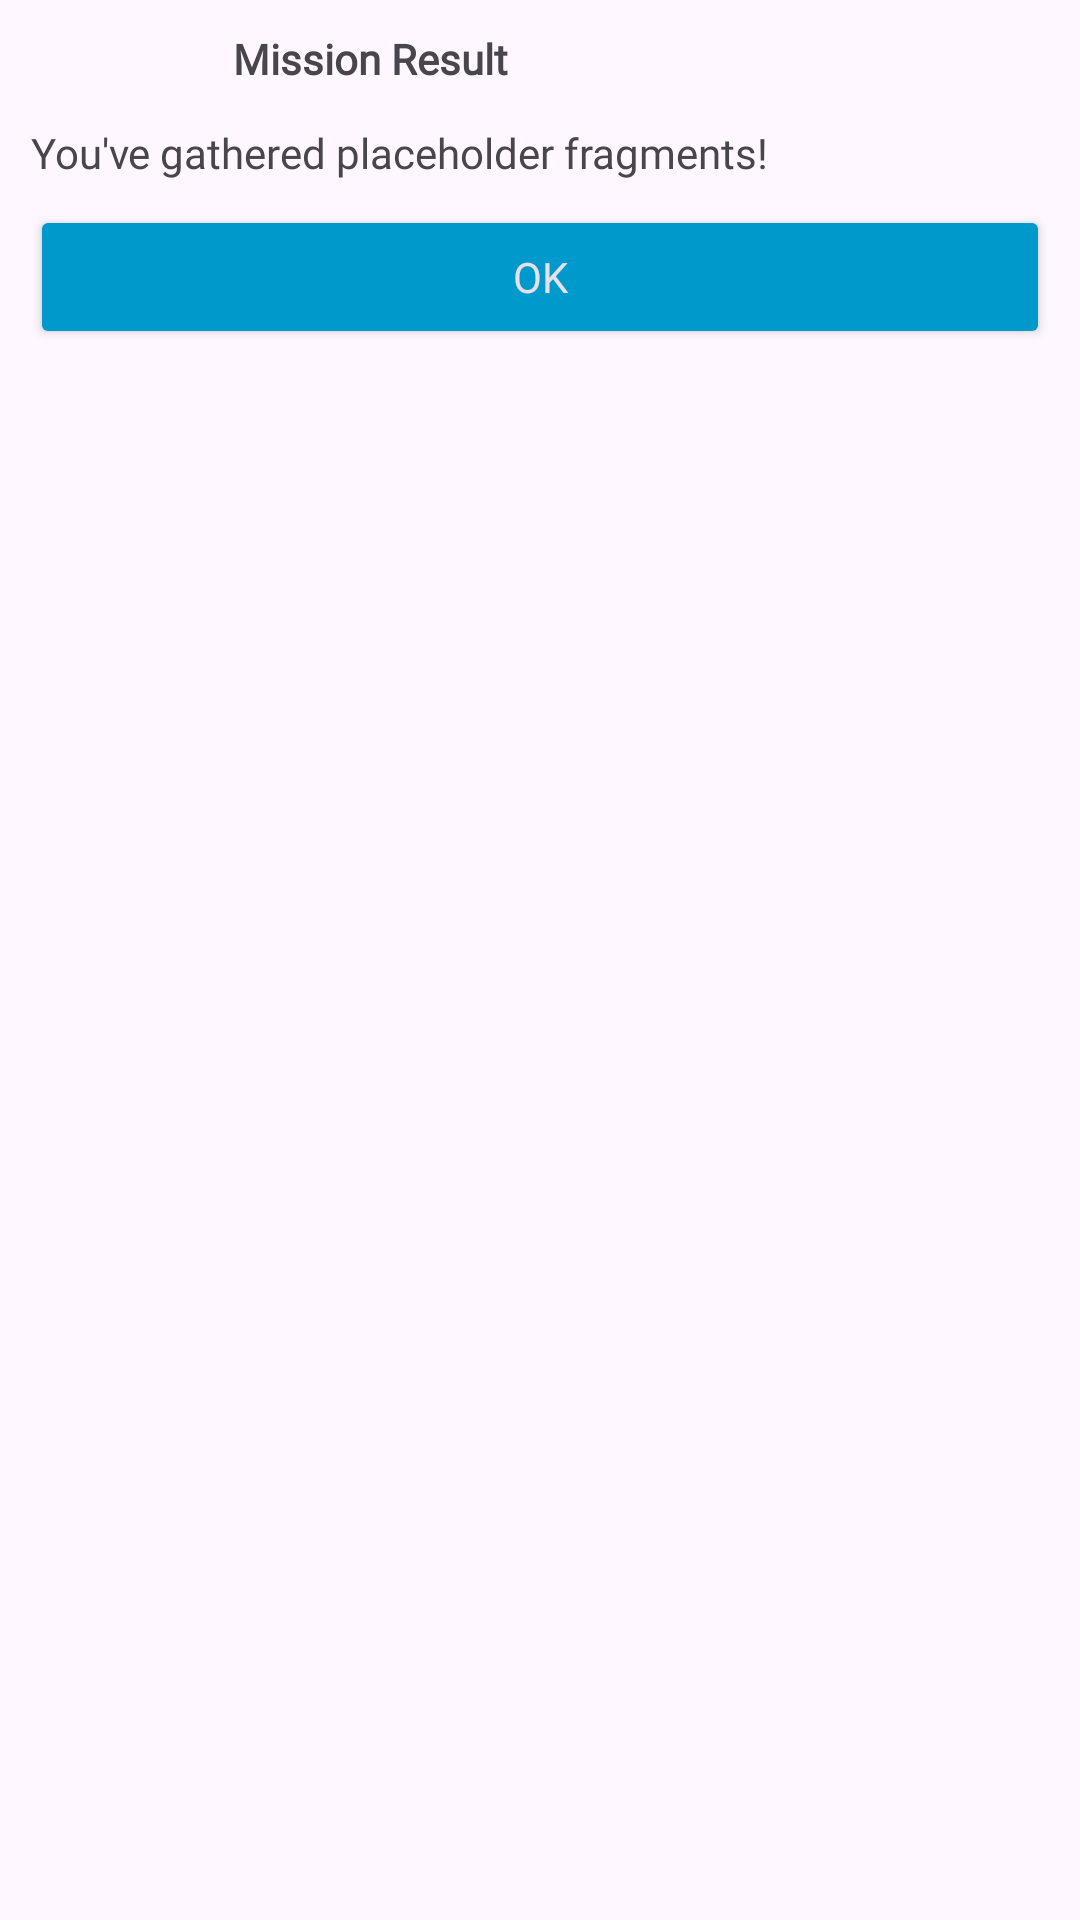

Reconstruct the res/layout file that produces this screen, plus the resources it refers to.
<!-- AndroidManifest.xml: application theme Theme.Spacecolony -->
<!-- res/layout/fight_mission_end_layout.xml -->
<?xml version="1.0" encoding="utf-8"?>
<LinearLayout xmlns:android="http://schemas.android.com/apk/res/android"
    android:layout_width="match_parent"
    android:layout_height="wrap_content"
    xmlns:app="http://schemas.android.com/apk/res-auto"
    android:orientation="vertical"
    android:padding="10dp">

    <TextView
        android:layout_width="wrap_content"
        android:layout_height="wrap_content"
        android:layout_marginBottom="12dp"
        android:fontFamily="@font/audiowide"
        android:minWidth="100dp"
        android:text="⠀⠀⠀⠀⠀⠀⠀Mission Result⠀⠀⠀⠀⠀"
        android:textAlignment="center"
        android:textSize="14sp"
        android:textStyle="bold" />

    <TextView
        android:id="@+id/fightResultText"
        android:layout_width="wrap_content"
        android:layout_height="wrap_content"
        android:fontFamily="@font/audiowide"
        android:text="You've gathered placeholder fragments!"
        android:textAlignment="center" />

    <Button
        android:id="@+id/btnAccept"
        style="@style/Widget.AppCompat.Button.Colored"
        android:layout_width="match_parent"
        android:layout_height="wrap_content"
        android:layout_marginTop="8dp"
        android:fontFamily="@font/audiowide"
        android:text="OK"
        app:backgroundTint="@color/mainButton"
        />

</LinearLayout>
<!-- resources referenced by this layout -->
<resources>
  <color name="mainButton">#0099cc</color>
  <style name="Theme.Spacecolony" parent="Theme.AppCompat.Light.NoActionBar">
          <item name="android:statusBarColor">@android:color/transparent</item>
          <item name="android:navigationBarColor">@android:color/transparent</item>
  
          <item name="android:windowLayoutInDisplayCutoutMode" tools:targetApi="27">shortEdges</item>
      </style>
</resources>
